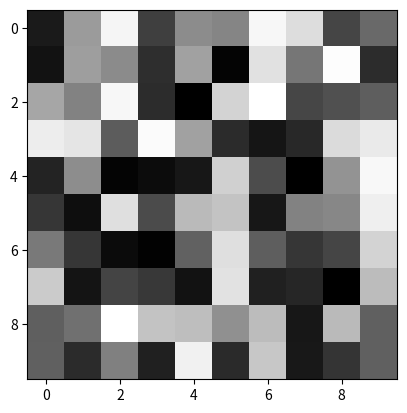

Here is the Python script that generated this plot:
"""

import matplotlib.pyplot as plt
import numpy as np
from matplotlib.animation import FuncAnimation

# Data create kora
x = np.linspace(0, 2 * np.pi, 100)
y = np.sin(x)

# Figure and axis create kora
fig, ax = plt.subplots()
line, = ax.plot(x, y)

# Update function define kora, jeta har frame er jonno call hobe
def update(frame):
    line.set_ydata(np.sin(x + frame / 10))  # y-data ke update kora
    return line,

# Animation create kora
ani = FuncAnimation(fig, update, frames=range(100), interval=50)

# Show animation
plt.show()


import matplotlib.pyplot as plt
import numpy as np
from matplotlib.animation import FuncAnimation

# Data create kora
x = np.linspace(0, 2 * np.pi, 100)
y = np.sin(x)

# Figure and axis create kora
fig, ax = plt.subplots()
line, = ax.plot(x, y)

# Update function define kora, jeta har frame er jonno call hobe
def update(frame):
    line.set_ydata(np.sin(x + frame / 10))  # y-data ke update kora
    return line,

# Animation create kora
ani = FuncAnimation(fig, update, frames=range(100), interval=50)

# Show animation
plt.show()
"""


import matplotlib.pyplot as plt
import numpy as np
from matplotlib.animation import FuncAnimation

# Random image data create kora
image_data = np.random.rand(10, 10)

# Figure and axis create kora
fig, ax = plt.subplots()

# Initial image plot kora
img = ax.imshow(image_data, cmap='gray')

# Update function, jeta har frame e image update korbe
def update(frame):
    new_data = np.random.rand(10, 10)  # New random data generate kora
    img.set_data(new_data)  # Image-er data update kora
    return img,

# Animation create kora
ani = FuncAnimation(fig, update, frames=range(100), interval=200)

# Show animation
plt.show()
